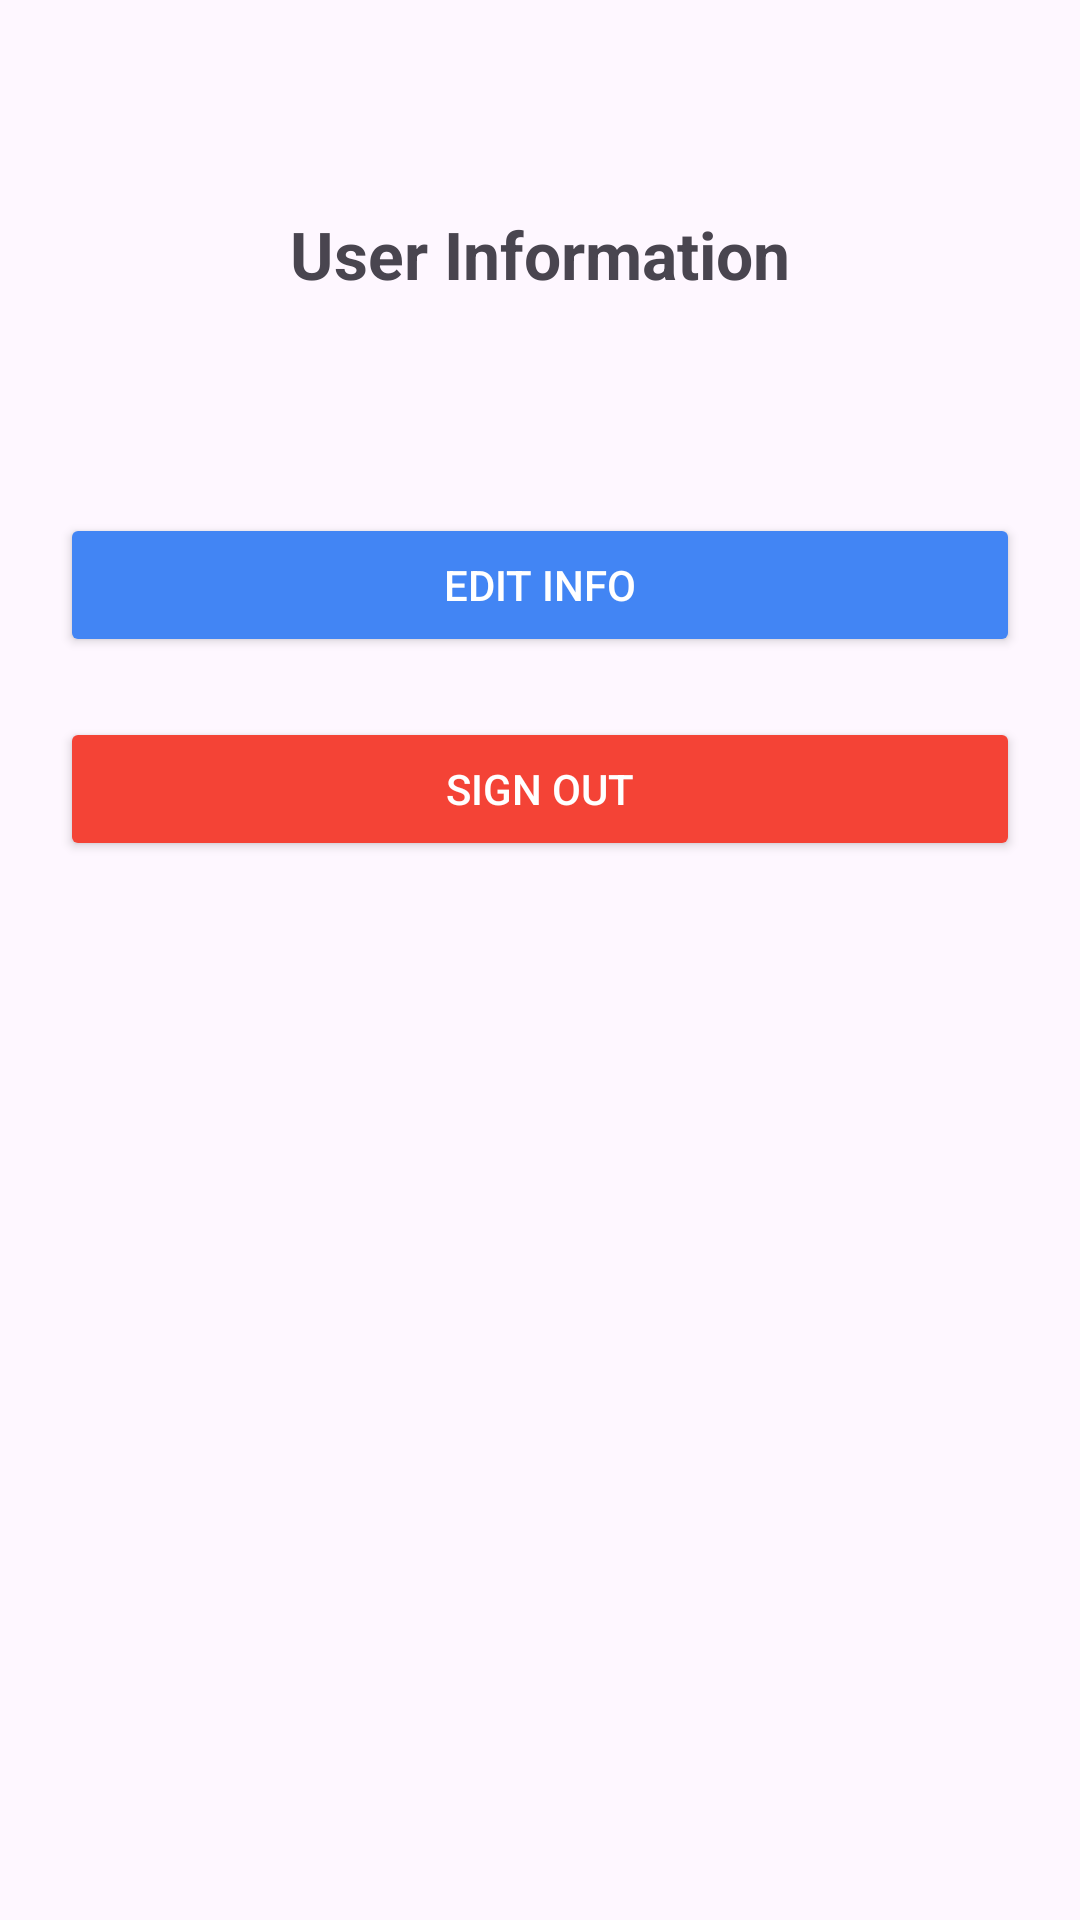

Write the Android layout XML for this screen, with the resource values it uses.
<!-- AndroidManifest.xml: application theme Theme.RushnewsApp -->
<!-- res/layout/activity_user_info.xml -->
<?xml version="1.0" encoding="utf-8"?>
<RelativeLayout xmlns:android="http://schemas.android.com/apk/res/android"
    xmlns:tools="http://schemas.android.com/tools"
    android:id="@+id/user_info_layout"
    android:layout_width="match_parent"
    android:layout_height="match_parent"
    android:padding="20dp"
    tools:context=".UserInfoActivity">

    
    <ImageView
        android:id="@+id/back_arrow"
        android:layout_width="24dp"
        android:layout_height="24dp"
        android:src="@drawable/baseline_arrow_back_24"
        android:contentDescription="Back"
        android:layout_alignParentStart="true"
        android:layout_marginTop="10dp" />

    
    <ImageView
        android:id="@+id/more_info"
        android:layout_width="24dp"
        android:layout_height="24dp"
        android:src="@drawable/baseline_menu_24"
        android:layout_alignParentEnd="true"
        android:layout_alignTop="@id/back_arrow"
        android:contentDescription="More" />

    
    <TextView
        android:id="@+id/text_title"
        android:layout_width="wrap_content"
        android:layout_height="wrap_content"
        android:text="User Information"
        android:textSize="22sp"
        android:textStyle="bold"
        android:layout_centerHorizontal="true"
        android:layout_marginTop="50dp" />

    
    <TextView
        android:id="@+id/user_info"
        android:layout_width="wrap_content"
        android:layout_height="wrap_content"
        android:text=""
        android:layout_below="@id/text_title"
        android:layout_marginTop="20dp"
        android:textSize="16sp"
        android:layout_centerHorizontal="true" />

    
    <Button
        android:id="@+id/btn_edit_info"
        android:layout_width="match_parent"
        android:layout_height="wrap_content"
        android:text="Edit Info"
        android:layout_below="@id/user_info"
        android:layout_marginTop="30dp"
        android:backgroundTint="#4285F4"
        android:textColor="#FFFFFF" />

    
    <Button
        android:id="@+id/btn_sign_out"
        android:layout_width="match_parent"
        android:layout_height="wrap_content"
        android:text="Sign Out"
        android:layout_below="@id/btn_edit_info"
        android:layout_marginTop="20dp"
        android:backgroundTint="#F44336"
        android:textColor="#FFFFFF" />

</RelativeLayout>
<!-- resources referenced by this layout -->
<resources>
  <style name="Theme.RushnewsApp" parent="Base.Theme.RushnewsApp" />
  <style name="Base.Theme.RushnewsApp" parent="Theme.Material3.DayNight.NoActionBar">
          
          
      </style>
</resources>
